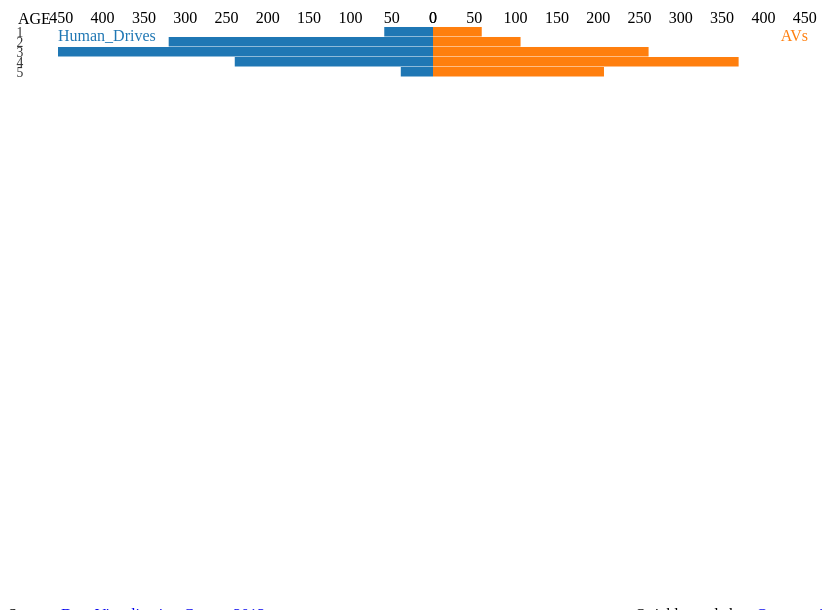
D3 v3 page, settled after 360 driven frames (6 s of simulated time); the page loaded 1 data file(s).


// ── main.js
var WIDTH = 800, HEIGHT = 600;

var ROW_HEIGHT = 10, LABEL_WIDTH = 50, MARGIN_TOP = 25;

var sizeFn = absoluteSize;

var entries = null;

var buttons = d3.select("#canvas-svg").append("div").style("margin-bottom", "10px");

var showCounts = buttons.append("span").attr("class", "btn btn-primary").text("Counts").on("click", function() {
    showPct.classed("btn-primary", false);
    showCounts.classed("btn-primary", true);
    sizeFn = absoluteSize;
    render();
});

var showPct = buttons.append("span").attr("class", "btn").text("Percentage").on("click", function() {
    showPct.classed("btn-primary", true);
    showCounts.classed("btn-primary", false);
    sizeFn = relativeSize;
    render();
});

var svg = d3.select("#canvas-svg").append("svg").attr({
    width: WIDTH + 20,
    height: HEIGHT
});

var maleScale = d3.scale.linear(), femaleScale = d3.scale.linear(), maleAxis = d3.svg.axis().orient("top").tickSize(-HEIGHT, 0, 0).scale(maleScale), femaleAxis = d3.svg.axis().orient("top").tickSize(-HEIGHT, 0, 0).scale(femaleScale), maleAxisG = svg.append("g").attr("class", "axis").attr("transform", "translate(" + (LABEL_WIDTH + (WIDTH - LABEL_WIDTH) / 2) + "," + (MARGIN_TOP - 1) + ")"), femaleAxisG = svg.append("g").attr("class", "axis").attr("transform", "translate(" + (LABEL_WIDTH + (WIDTH - LABEL_WIDTH) / 2) + "," + (MARGIN_TOP - 1) + ")");

svg.append("text").text("AGE").attr({
    "y": MARGIN_TOP - 3,
    "dx": 10
});

svg.append("text").text("Human_Drives").attr({
    x: LABEL_WIDTH,
    y: MARGIN_TOP + 14,
    fill: "#1f77b4"
});

svg.append("text").text("AVs").attr({
    x: WIDTH,
    y: MARGIN_TOP + 14,
    fill: "#ff7f0e",
    "text-anchor": "end"
});

var COLNAMES = [ "Timestamp", "1 type", "2 safety"];
var GENDER = COLNAMES[1], AGE = COLNAMES[2];

var drawD3Document = function(data) {
    data = cleanup(data);
    var nest = d3.nest().key(function(d) {
        return d[AGE];
        // year = d[SINCE].split('/')[1]
        // if (!year) return 'N/A'
        // else if(year.length == 2) { year = '20' + year }
        // else if(year.length != 4) { return '?' }
        // return year
    }).rollup(function(d) {
        return d.length;
    }).sortKeys(function(a, b) {
        return d3.ascending(parseInt(a), parseInt(b));
    }).key(function(d) {
        return d[GENDER];
    }).rollup(function(d) {
        return d.length;
    });
    entries = nest.entries(data).map(function(d) {
        output = {
            label: d.key
        };
        for (var i = 0; i < d.values.length; i++) {
            output[d.values[i].key] = d.values[i].values;
        }
        output.Human_Drive = output.Human_Drive || 0;
        output.AV = output.AV || 0;
        output.maleRatio = output.Human_Drive / (output.Human_Drive + output.AV);
        output.femaleRatio = output.AV / (output.Human_Drive + output.AV);
        return output;
    });

    render();
};

function render() {
    var row = svg.selectAll("g.row").data(entries);
    row.enter().append("g").classed("row", true).attr({
        transform: function(d, i) {
            return "translate(" + (LABEL_WIDTH + (WIDTH - LABEL_WIDTH) / 2) + "," + (MARGIN_TOP + i * ROW_HEIGHT) + ")";
        }
    }).call(function(row) {
        row.append("text").attr({
            "dx": 10,
            "class": "label",
            fill: "#333",
            transform: " translate(" + (-(WIDTH - LABEL_WIDTH) / 2 - LABEL_WIDTH) + "," + ROW_HEIGHT + ") scale(.85)"
        });
        row.append("rect").attr({
            "class": "Human_Drive",
            fill: "#1f77b4",
            height: ROW_HEIGHT - .5
        });
        row.append("rect").attr({
            "class": "AV",
            fill: "#ff7f0e",
            height: ROW_HEIGHT - .5
        });
    }).call(sizeFn, entries);
    row.select(".label").text(function(d) {
        return d.label;
    });
    row.transition().call(sizeFn, entries);
    maleAxisG.transition().call(maleAxis);
    femaleAxisG.transition().call(femaleAxis);
}

function relativeSize(row, entries) {
    femaleScale.domain([ 0, 1 ]).range([ 0, (WIDTH - LABEL_WIDTH) / 2 ]);
    maleScale.domain([ 0, 1 ]).range([ 0, -(WIDTH - LABEL_WIDTH) / 2 ]);
    femaleAxis.ticks(4).tickFormat(function(val) {
        return val * 100 + "%";
    });
    maleAxis.ticks(4).tickFormat(function(val) {
        return val * 100 + "%";
    });
    row.select(".Human_Drive").attr({
        width: function(d) {
            return maleScale(0) - maleScale(d.maleRatio);
        },
        x: function(d) {
            return maleScale(d.maleRatio);
        }
    });
    row.select(".AV").attr({
        width: function(d) {
            return femaleScale(d.femaleRatio) - femaleScale(0);
        },
        x: function(d) {
            return femaleScale(0);
        }
    });
}

function absoluteSize(row, entries) {
    var max = d3.max(entries, function(d) {
        return Math.max(d.AV, d.Human_Drive);
    });
    femaleScale.domain([ 0, max ]).range([ 0, (WIDTH - LABEL_WIDTH) / 2 ]);
    maleScale.domain([ 0, max ]).range([ 0, -(WIDTH - LABEL_WIDTH) / 2 ]);
    femaleAxis.ticks(10).tickFormat(null);
    maleAxis.ticks(10).tickFormat(null);
    row.select(".Human_Drive").attr({
        width: function(d) {
            return maleScale(0) - maleScale(d.Human_Drive);
        },
        x: function(d) {
            return maleScale(d.Human_Drive);
        }
    });
    row.select(".AV").attr({
        width: function(d) {
            return femaleScale(d.AV) - femaleScale(0);
        },
        x: function(d) {
            return femaleScale(0);
        }
    });
}

function cleanup(data) {
    data = data.filter(function(d) {
        var gender = d[GENDER];
        var age = d[AGE];
        return (gender == "Human_Drive" || gender == "AV") && parseInt(age).toString() == age;
    });
    //data.forEach(function(d) {});
    return data;
}
var credits = d3.select("#canvas-svg").append("div").style('width', WIDTH + 20 + 'px');
credits.append("div").html('Quickly made by: <a href="http://twitter.com/meetamit">@meetamit</a>').style('float','right');
credits.append("div").html('Source: <a href="http://www.visualisingdata.com/index.php/2013/03/1578-responses-to-the-first-data-visualisation-census/">Data Visualization Census 2013</a>');

d3.csv("data2.csv")
    .get(function(error, data) {
        drawD3Document(data)
    });


### data: data2.csv
1 type, 2 safety
Human_Drive, 2
Human_Drive, 2
Human_Drive, 2
Human_Drive, 2
Human_Drive, 4
Human_Drive, 2
Human_Drive, 3
Human_Drive, 3
Human_Drive, 1
Human_Drive, 4
Human_Drive, 2
Human_Drive, 3
Human_Drive, 4
Human_Drive, 4
Human_Drive, 3
Human_Drive, 2
Human_Drive, 2
Human_Drive, 4
Human_Drive, 3
Human_Drive, 3
Human_Drive, 2
Human_Drive, 4
Human_Drive, 3
Human_Drive, 2
Human_Drive, 2
Human_Drive, 4
Human_Drive, 4
Human_Drive, 3
Human_Drive, 4
Human_Drive, 3
Human_Drive, 1
Human_Drive, 2
Human_Drive, 4
Human_Drive, 1
Human_Drive, 3
Human_Drive, 3
Human_Drive, 3
Human_Drive, 4
Human_Drive, 3
Human_Drive, 3
Human_Drive, 3
Human_Drive, 4
Human_Drive, 3
Human_Drive, 4
Human_Drive, 2
Human_Drive, 3
Human_Drive, 4
Human_Drive, 2
Human_Drive, 4
Human_Drive, 4
Human_Drive, 2
Human_Drive, 2
Human_Drive, 4
Human_Drive, 3
Human_Drive, 4
Human_Drive, 4
Human_Drive, 3
Human_Drive, 4
Human_Drive, 4
Human_Drive, 3
... 2,055 more rows